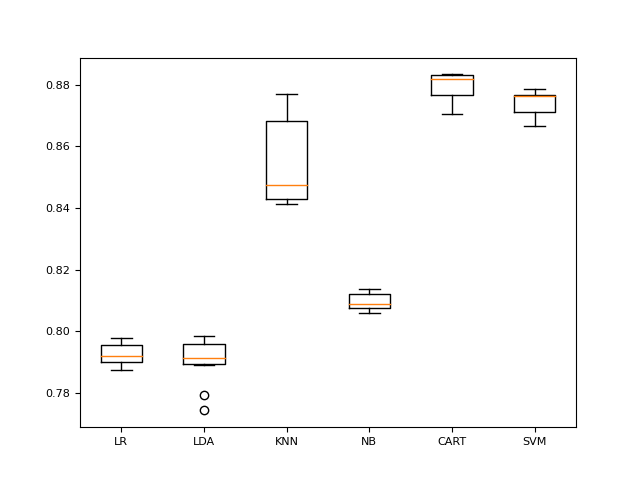

Source data for this figure (header and first rows):
model, mean, std, train_time
LR, 79.25, 0.3445, 1
LDA, 79, 0.7435, 0
KNN, 85.41, 1.423, 5
NB, 80.96, 0.2741, 0
CART, 87.95, 0.4509, 0
SVM, 87.39, 0.3899, 1661
